Labelled photos from "Experiment II", an image-classification folder in toast-ceo/CNN-Based-Crosswalk-Pedestrian-Situation-Recognition-System-Using-Mask-R-CNN-and-CDA. The possible labels are: danger outside crosswalk, safety inside crosswalk.

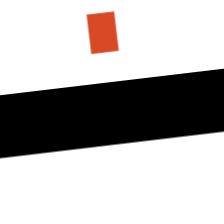
Label: danger outside crosswalk

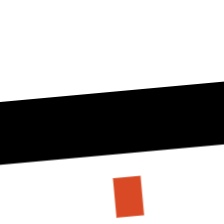
Label: danger outside crosswalk

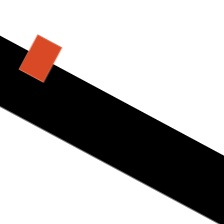
Label: safety inside crosswalk

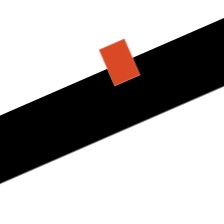
Label: safety inside crosswalk

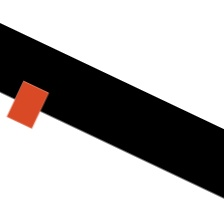
Label: danger outside crosswalk

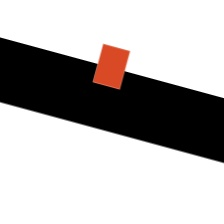
Label: safety inside crosswalk
